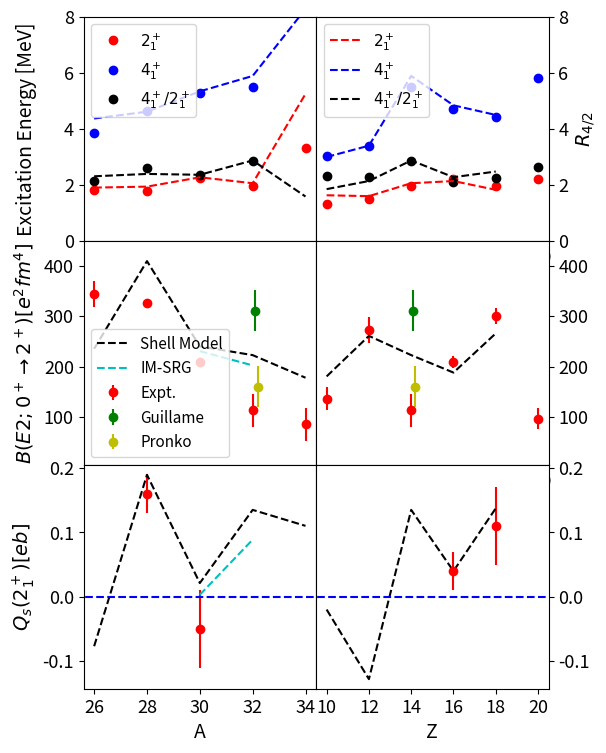

The matplotlib source for this figure:
import matplotlib.pyplot as plt
import numpy as np

si_a = np.array([26,28,30,32,34])
n18_z = np.array([10,12,14,16,18,20])
si_E_2 = np.array([1.797,1.779,2.235,1.941,3.327])
si_E_4 = np.array([3.842,4.617,5.279,5.502,np.nan])
n18_E_2 = np.array([1.304,1.482,1.941,2.217,1.971,2.213])
n18_E_4 = np.array([3.010,3.381,5.502,4.689,4.414,5.816])

si_E_2_sm = np.array([1.897,1.932,2.265,2.053,5.245])
si_E_4_sm = np.array([4.365,4.608,5.334,5.885,8.279])
si_4_2_sm = si_E_4_sm / si_E_2_sm

n18_E_2_sm = np.array([1.623,1.592,2.053,2.131,1.818,np.nan])
n18_E_4_sm = np.array([2.991,3.394,5.885,4.835,4.492,np.nan])
n18_4_2_sm = n18_E_4_sm / n18_E_2_sm

si_be2 = np.array([0.0344,0.03267,0.02081,0.0113,0.0085])
si_be2_err = np.array([0.0025,0.00050,0.00064,0.0033,0.0033])

si32_be2_guillame = 311
si32_be2_guillame_err = 41

si32_be2_pronko = 160
si32_be2_pronko_err = 41

n18_be2 = np.array([0.0136,0.0273,0.0113,0.02083,0.0301,0.0096])
n18_be2_err = np.array([0.0023,0.0026,0.0033,0.00120,0.0016,0.0021])

n18_be2_imsrg = np.array([np.nan,np.nan,122,125,np.nan,np.nan])

si_be2_sm = np.array([0.4706E+02,0.8185E+02,0.4799E+02,0.4452E+02,0.3554E+02])
si_be2_sm *= 5

si_be2_imsrg = np.array([228,np.nan,122,107,np.nan])

si_q_sm = np.array([-7.67,18.93,2.13,13.49,11.01])
n18_q_sm = np.array([-1.98,-12.78,13.49,3.99,13.73,np.nan])
si_q_sm *= 0.01
n18_q_sm *= 0.01

si_q_imsrg = np.array([-0.0702,np.nan,0.0031,0.0887,np.nan])

n18_be2_sm = np.array([0.3607E+02,0.5216E+02,0.4452E+02,0.3759E+02,0.5314E+02,np.nan])
n18_be2_sm *= 5

si_q = np.array([np.nan,0.16,-0.05,np.nan,np.nan])
si_q_err = np.array([np.nan,0.03,0.06,np.nan,np.nan])

n18_q = np.array([np.nan,np.nan,np.nan,0.04,0.11,np.nan])
n18_q_err = np.array([np.nan,np.nan,np.nan,0.03,0.06,np.nan])

si_be2 *= 10000
si_be2_err *= 10000

n18_be2 *= 10000
n18_be2_err *= 10000

si_4_2 = si_E_4 / si_E_2
n18_4_2 = n18_E_4 / n18_E_2

fig,ax = plt.subplots(3,2,figsize=(6,8))
plt.subplots_adjust(hspace=0,wspace=0,top=0.95,right=0.90)

ax[0,0].plot(si_a,si_E_2,'o',c='r',label=r'$2^+_1$')
ax[0,0].plot(si_a,si_E_4,'o',c='b',label=r'$4^+_1$')
ax[0,0].plot(si_a,si_4_2,'o',c='k',label=r'$4^+_1/2^+_1$')
ax[0,0].plot(si_a,si_E_2_sm,'--',c='r')
ax[0,0].plot(si_a,si_E_4_sm,'--',c='b')
ax[0,0].plot(si_a,si_4_2_sm,'--',c='k')
ax[0,0].set_ylabel('Excitation Energy [MeV]',fontsize=14)
ax[0,0].tick_params(axis='y',labelsize=13)
ax[0,0].legend(fontsize=11)
ax[0,1].plot(n18_z,n18_E_2,'o',c='r')
ax[0,1].plot(n18_z,n18_E_4,'o',c='b')
ax[0,1].plot(n18_z,n18_4_2,'o',c='k')
ax[0,1].plot(n18_z,n18_E_2_sm,'--',c='r',label=r'$2^+_1$')
ax[0,1].plot(n18_z,n18_E_4_sm,'--',c='b',label=r'$4^+_1$')
ax[0,1].plot(n18_z,n18_4_2_sm,'--',c='k',label=r'$4^+_1/2^+_1$')
ax[0,1].legend(fontsize=11)
ax[0,1].set_ylabel(r'$R_{4/2}$',fontsize=14)
ax[0,1].tick_params(axis='y',labelsize=13)
ax[0,1].yaxis.set_label_position('right')
ax[0,1].yaxis.tick_right()
ax[0,0].set_ylim(0,8)#max(ax[0,0].get_ylim()[1],ax[0,1].get_ylim()[1]))
ax[0,1].set_ylim(0,8)#max(ax[0,0].get_ylim()[1],ax[0,1].get_ylim()[1]))


ax[1,0].errorbar(si_a,si_be2,yerr=si_be2_err,fmt='ro',label='Expt.')
ax[1,0].set_ylabel(r'$B(E2;0^+\rightarrow2^+) [e^2fm^4]$',fontsize=14)
ax[1,0].tick_params(axis='y',labelsize=13)
ax[1,0].plot(si_a,si_be2_sm,'--',c='k',label='Shell Model')
#ax[1,0].plot(si_a,si_be2_imsrg,'d',c='b',label='IM-SRG')
ax[1,0].errorbar(32.1,si32_be2_guillame,yerr=si32_be2_guillame_err,fmt='go',label='Guillame')
ax[1,0].errorbar(32.2,si32_be2_pronko,yerr=si32_be2_pronko_err,fmt='yo',label='Pronko')
ax[1,0].plot(si_a,si_be2_imsrg * (1/pow(0.7275,2)),'--',c='c',label='IM-SRG')
ax[1,0].legend(fontsize=11)
ax[1,1].errorbar(n18_z,n18_be2,yerr=n18_be2_err,fmt='ro',label=r'$2^+_1$')
ax[1,1].errorbar(14.1,si32_be2_guillame,yerr=si32_be2_guillame_err,fmt='go',label='Guillame')
ax[1,1].errorbar(14.2,si32_be2_pronko,yerr=si32_be2_pronko_err,fmt='yo',label='Pronko')
#ax[1,1].plot(n18_z,n18_be2_imsrg * (1/pow(0.7275,2)),'--',c='c')
ax[1,1].plot(n18_z,n18_be2_sm,'--',c='k')
ax[1,1].tick_params(axis='y',labelsize=13)
ax[1,1].yaxis.set_label_position('right')
ax[1,1].yaxis.tick_right()

ax[1,0].set_ylim(5,max(ax[1,0].get_ylim()[1],ax[0,1].get_ylim()[1]))
ax[1,1].set_ylim(5,max(ax[1,0].get_ylim()[1],ax[0,1].get_ylim()[1]))

ax[2,0].errorbar(si_a,si_q,yerr=si_q_err,fmt='ro')
ax[2,0].plot(si_a,si_q_sm,'--',c='k')
ax[2,0].plot(si_a,si_q_imsrg,'--',c='c')
ax[2,0].tick_params(axis='y',labelsize=13)
ax[2,0].set_ylabel(r'$Q_s(2^+_1) [eb]$',fontsize=14)
ax[2,1].errorbar(n18_z,n18_q,yerr=n18_q_err,fmt='ro')
ax[2,1].plot(n18_z,n18_q_sm,'--',c='k')
ax[2,1].tick_params(axis='y',labelsize=13)
ax[2,1].yaxis.set_label_position('right')
ax[2,1].yaxis.tick_right()

ax[2,0].plot([24,36],[0,0],'--',c='b')
ax[2,1].plot([8,22],[0,0],'--',c='b')

ax[2,0].set_xlim(ax[0,0].get_xlim())
ax[2,1].set_xlim(ax[0,1].get_xlim())

ax[2,0].set_xlabel('A',fontsize=14)
ax[2,1].set_xlabel('Z',fontsize=14)
ax[2,0].tick_params(axis='x',labelsize=13)
ax[2,1].tick_params(axis='x',labelsize=13)

ax[2,0].set_xticks(si_a)
ax[2,1].set_xticks(n18_z)

ax[2,0].set_ylim(min(ax[2,0].get_ylim()[0],ax[2,1].get_ylim()[0]),max(ax[2,0].get_ylim()[1],ax[2,1].get_ylim()[1]))
ax[2,1].set_ylim(min(ax[2,0].get_ylim()[0],ax[2,1].get_ylim()[0]),max(ax[2,0].get_ylim()[1],ax[2,1].get_ylim()[1]))

fig.align_labels(ax[:,0])
plt.show()

